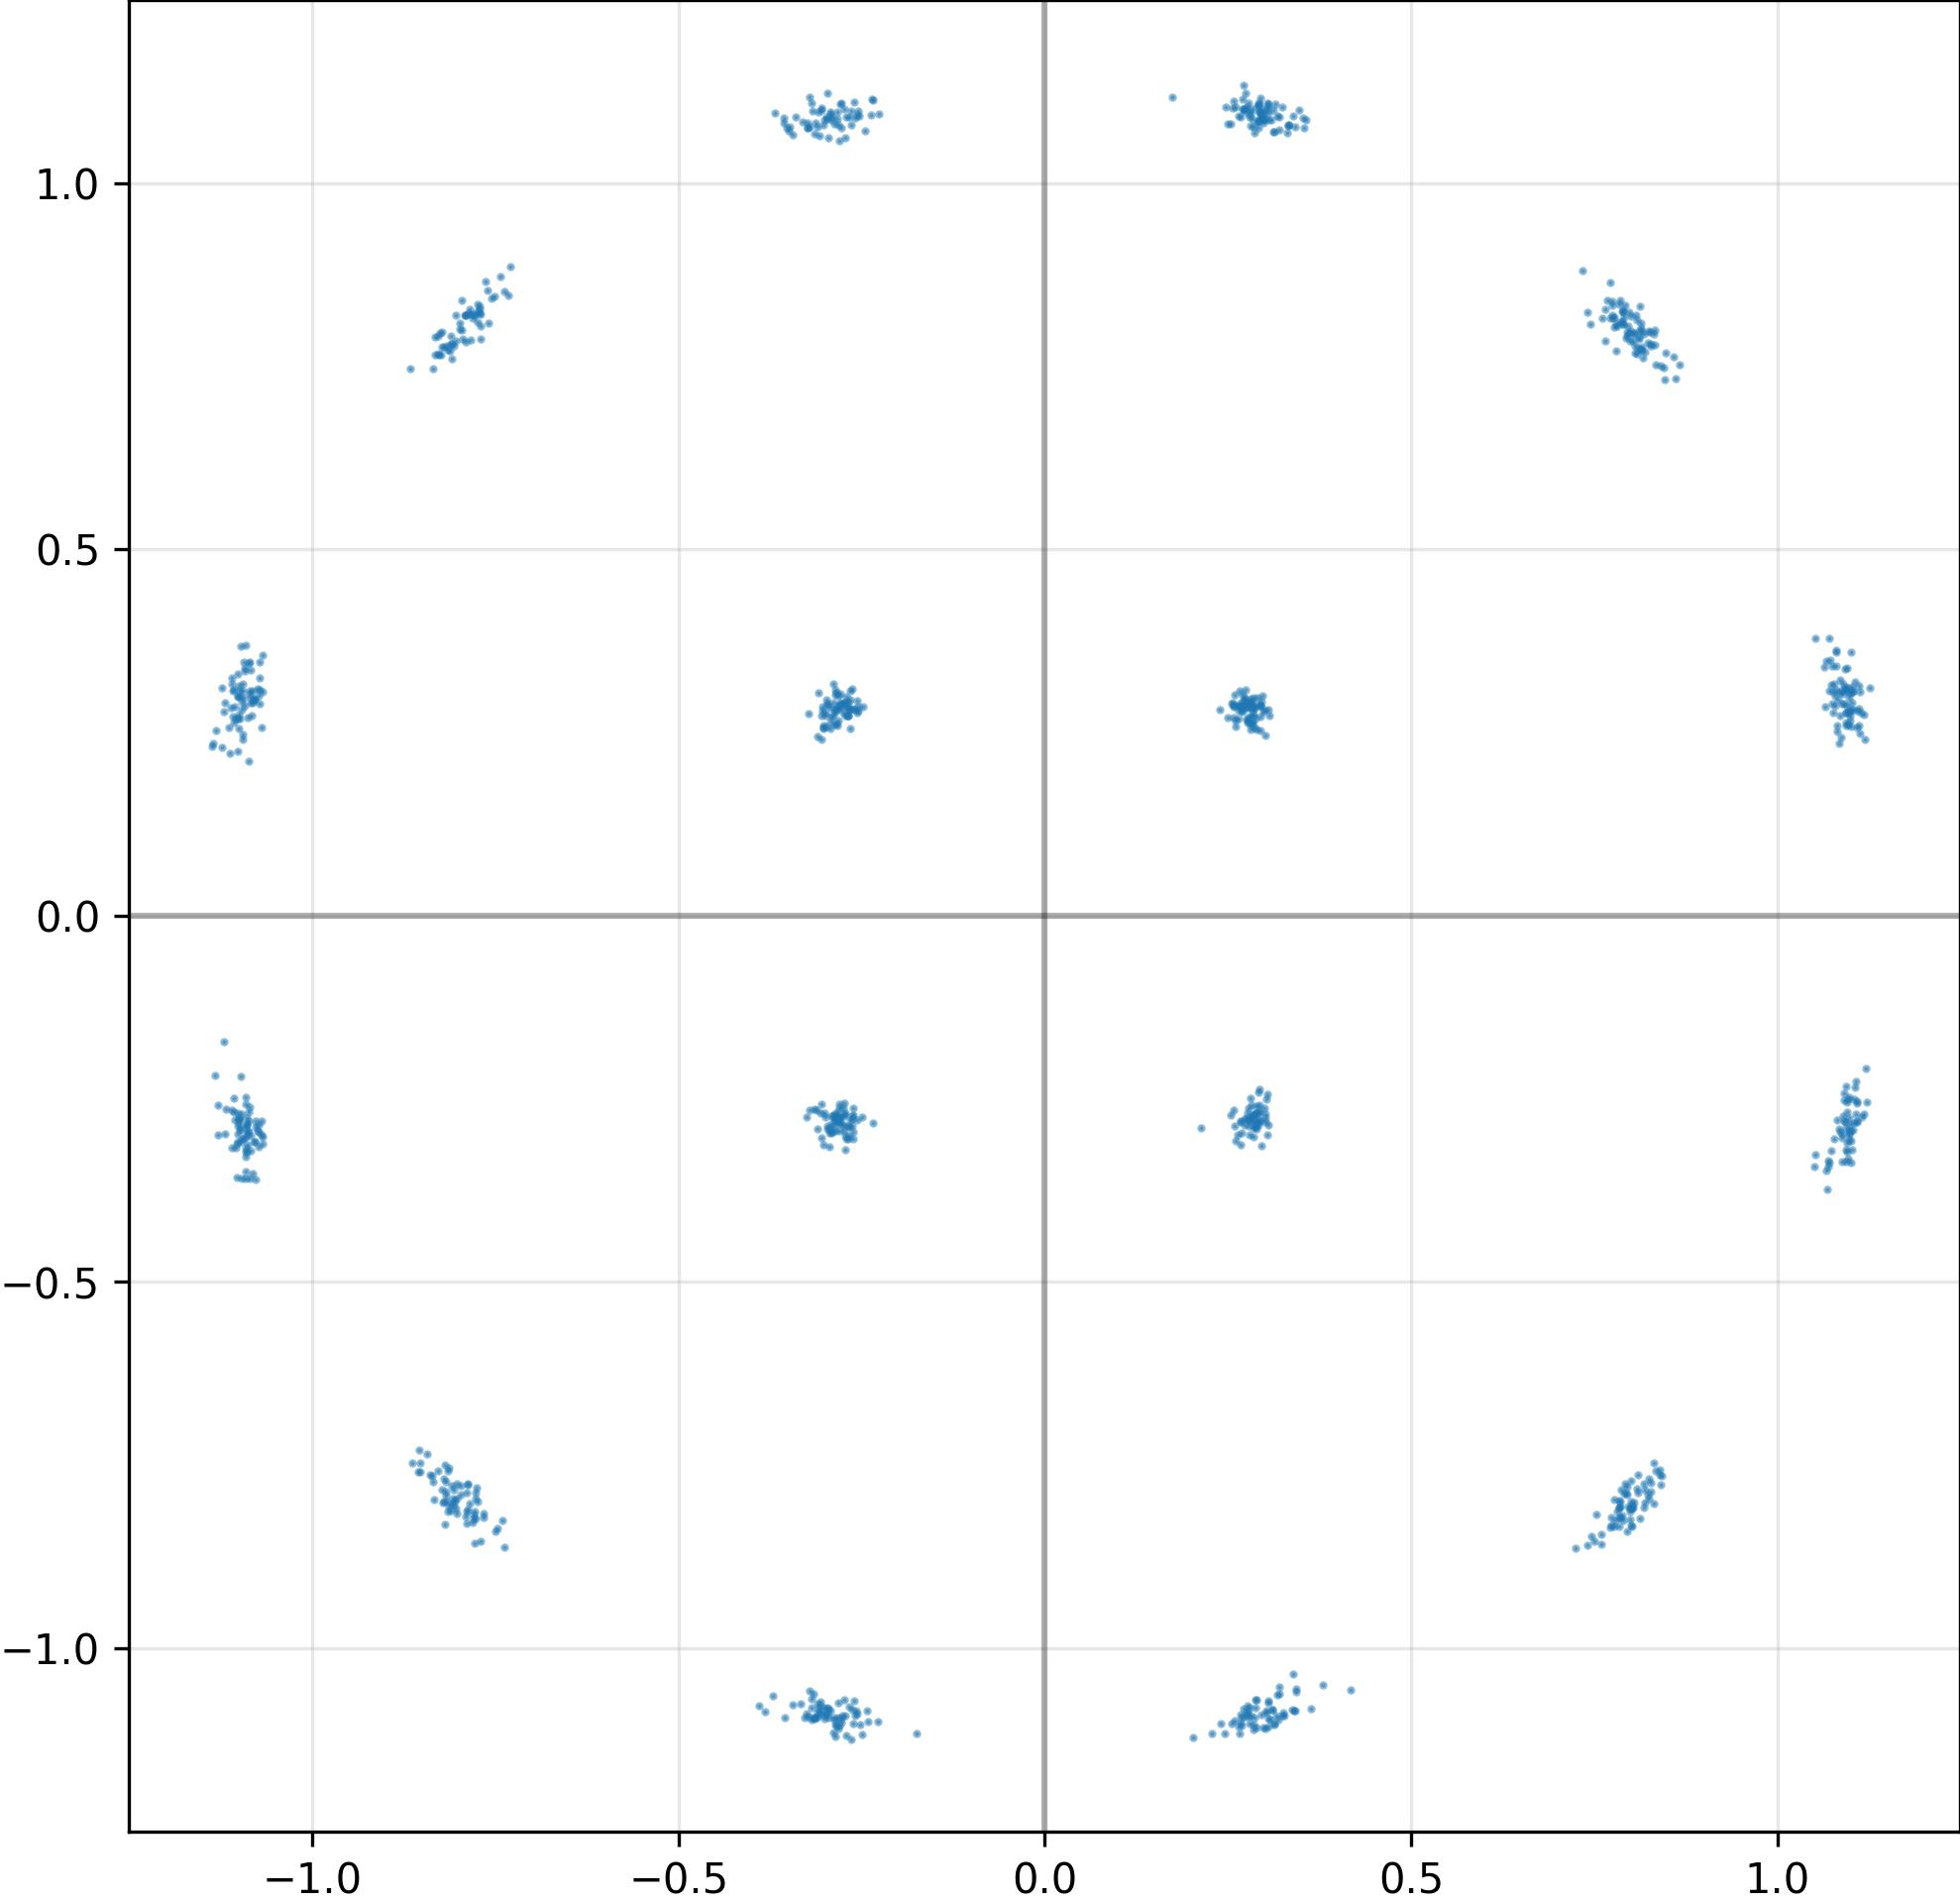

Source data for this figure (header and first rows):
I, Q
2.711041569709777832e-01, 1.101085066795349121e+00
1.090167880058288574e+00, 3.021684288978576660e-01
-2.924174070358276367e-01, -1.085414290428161621e+00
-2.717725336551666260e-01, -2.999766767024993896e-01
-1.090195655822753906e+00, -3.488892018795013428e-01
2.997485101222991943e-01, -2.630151808261871338e-01
3.015980124473571777e-01, -2.758417725563049316e-01
2.807252705097198486e-01, 1.100673675537109375e+00
2.575000822544097900e-01, 1.112257599830627441e+00
-1.102114081382751465e+00, -3.089625835418701172e-01
1.094508171081542969e+00, 3.082121610641479492e-01
7.915148138999938965e-01, 8.166795969009399414e-01
2.807517647743225098e-01, 2.886248826980590820e-01
1.109234929084777832e+00, -2.804090082645416260e-01
1.086887359619140625e+00, 3.063797354698181152e-01
-1.088726282119750977e+00, -3.215866088867187500e-01
7.748060226440429688e-01, 8.332377672195434570e-01
-1.101525306701660156e+00, -2.869199812412261963e-01
-3.090972304344177246e-01, 1.097429037094116211e+00
7.971970438957214355e-01, 8.233602046966552734e-01
-8.164504170417785645e-01, 7.772388458251953125e-01
2.771928906440734863e-01, -1.087125778198242188e+00
2.755154073238372803e-01, 2.672078311443328857e-01
3.126753270626068115e-01, 1.099738478660583496e+00
-1.083712458610534668e+00, 2.909253835678100586e-01
2.688937783241271973e-01, -1.095161557197570801e+00
1.069908857345581055e+00, -3.346692919731140137e-01
-1.073758840560913086e+00, 3.005456626415252686e-01
-7.744392752647399902e-01, 8.337711095809936523e-01
3.334176242351531982e-01, 1.078843474388122559e+00
-3.067213892936706543e-01, -2.698968052864074707e-01
1.086792230606079102e+00, 2.429833412170410156e-01
8.169392347335815430e-01, 7.609987258911132812e-01
7.656394243240356445e-01, 7.846482992172241211e-01
-2.937141656875610352e-01, -3.154537975788116455e-01
3.389948010444641113e-01, 1.091810941696166992e+00
3.203698992729187012e-01, 1.089999794960021973e+00
7.962276339530944824e-01, -8.059968352317810059e-01
2.855406701564788818e-01, -3.023420870304107666e-01
-1.078444004058837891e+00, 2.964391410350799561e-01
-1.094929099082946777e+00, 2.478000670671463013e-01
-2.709355354309082031e-01, -3.049657642841339111e-01
-2.686985135078430176e-01, 2.724548280239105225e-01
-1.088950037956237793e+00, -2.973777353763580322e-01
-1.079079508781433105e+00, -3.085585534572601318e-01
-2.927631437778472900e-01, 1.093484401702880859e+00
3.107115626335144043e-01, -1.083385229110717773e+00
1.096118450164794922e+00, 3.106392323970794678e-01
2.853380441665649414e-01, 2.859585285186767578e-01
-1.099753737449645996e+00, -2.832322120666503906e-01
2.796680629253387451e-01, 2.919812500476837158e-01
-2.813999950885772705e-01, 2.859180867671966553e-01
2.560006380081176758e-01, 2.909134030342102051e-01
-7.797558307647705078e-01, -8.222214579582214355e-01
2.653687894344329834e-01, 1.091316342353820801e+00
1.101941227912902832e+00, 2.905585169792175293e-01
-8.277606964111328125e-01, 7.667292356491088867e-01
-8.230655789375305176e-01, 7.971692681312561035e-01
1.098486661911010742e+00, 3.045090138912200928e-01
-7.762408852577209473e-01, -8.228668570518493652e-01
... 964 more rows
